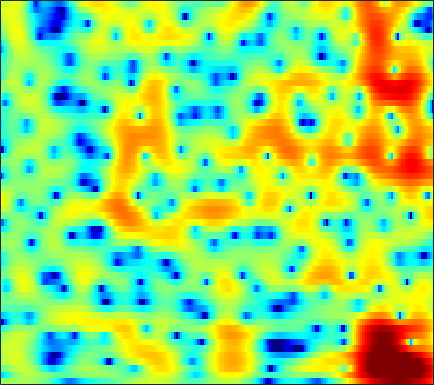

The table this chart was drawn from, first rows:
0.97801, 1.0229, 1.0923, 1.1796, 1.2555, 1.3592, 1.4619, 1.5305, 1.607, 1.6587, 1.6764, 1.6655, 1.6131, 1.512, 1.4022, 1.2052, 0.94563, 0.70765, 0.32795, -0.12812, -0.67311, -1.1442, -1.8616, -2.6972
-7.919, -7.294, -5.741, -4.043, -2.885, -1.561, -0.4821, 0.1826, 0.8965, 1.434, 1.815, 2.008, 2.155, 2.187, 2.142, 2.001, 1.78, 1.569, 1.241, 0.8726, 0.4785, 0.1765, -0.2189, -0.5907
-1.467, -1.226, -0.5974, 0.2094, 0.8354, 1.611, 2.263, 2.651, 3.027, 3.232, 3.262, 3.174, 2.911, 2.48, 2.047, 1.313, 0.4086, -0.3812, -1.577, -2.929, -4.399, -5.516, -6.863, -7.741
1.882, 2.22, 2.648, 3.03, 3.273, 3.526, 3.675, 3.707, 3.628, 3.4, 3.006, 2.595, 1.89, 0.9879, 0.1636, -1.149, -2.725, -4.094, -6.209, -8.694, -11.58, -14.01, -17.35, -19.57
1.651, 2.283, 2.949, 3.435, 3.695, 3.908, 3.973, 3.924, 3.723, 3.367, 2.848, 2.346, 1.527, 0.523, -0.3642, -1.725, -3.29, -4.6, -6.541, -8.701, -11.09, -13.05, -15.97, -19.42
2.181, 2.574, 3.014, 3.347, 3.521, 3.65, 3.657, 3.578, 3.355, 2.994, 2.485, 2.002, 1.24, 0.3406, -0.4215, -1.536, -2.759, -3.735, -5.087, -6.432, -7.728, -8.627, -9.665, -10.46
2.1, 2.394, 2.77, 3.097, 3.293, 3.48, 3.557, 3.535, 3.398, 3.13, 2.72, 2.313, 1.643, 0.8157, 0.08722, -1.037, -2.352, -3.466, -5.112, -6.916, -8.815, -10.16, -11.57, -12.2
-0.2072, 0.4551, 1.262, 1.956, 2.394, 2.867, 3.2, 3.358, 3.443, 3.392, 3.205, 2.97, 2.522, 1.916, 1.359, 0.4474, -0.6738, -1.683, -3.337, -5.446, -8.155, -10.62, -13.88, -13.98
-5.437, -4.381, -3.079, -1.895, -1.105, -0.2176, 0.4437, 0.7934, 1.064, 1.126, 1.054, 0.946, 0.7634, 0.5947, 0.4888, 0.3741, 0.2699, 0.17, -0.01878, -0.244, -0.4612, -0.5807, -0.6212, -0.508
-19.5, -17.61, -12.14, -8.409, -6.488, -4.747, -3.727, -3.355, -3.344, -3.91, -5.005, -6.107, -7.611, -8.132, -7.355, -5.456, -3.499, -2.242, -0.8725, 0.2192, 1.086, 1.621, 2.233, 2.749
-8.001, -7.912, -7.164, -6.133, -5.38, -4.568, -4.112, -4.037, -4.312, -5.079, -6.415, -7.775, -9.8, -10.72, -9.676, -7.113, -4.652, -3.123, -1.449, -0.1114, 0.9408, 1.579, 2.287, 2.867
-2.379, -2.468, -2.47, -2.371, -2.26, -2.119, -2.015, -2.005, -2.057, -2.165, -2.337, -2.463, -2.551, -2.459, -2.25, -1.822, -1.264, -0.8134, -0.2061, 0.3499, 0.8315, 1.144, 1.495, 1.782
-0.6413, -0.7226, -0.7536, -0.6806, -0.5813, -0.4218, -0.2399, -0.09512, 0.07219, 0.2061, 0.3149, 0.3781, 0.4366, 0.4777, 0.503, 0.5261, 0.542, 0.5515, 0.5457, 0.4869, 0.3945, 0.3141, 0.1775, 0.01093
-0.9629, -1.136, -1.177, -0.957, -0.6305, -0.04519, 0.6134, 1.099, 1.667, 2.088, 2.379, 2.506, 2.548, 2.45, 2.286, 1.979, 1.57, 1.21, 0.6616, 0.07431, -0.5341, -1.01, -1.675, -2.386
-4.03, -5.705, -7.591, -6.756, -4.634, -1.766, 0.491, 1.783, 3.084, 3.951, 4.444, 4.586, 4.513, 4.142, 3.678, 2.844, 1.756, 0.8122, -0.5488, -1.862, -3.075, -3.892, -4.804, -5.616
-3.241, -4.479, -5.706, -4.928, -3.12, -0.4978, 1.673, 2.932, 4.137, 4.922, 5.286, 5.291, 4.94, 4.182, 3.325, 1.724, -0.437, -2.516, -6.041, -10.49, -14.24, -14.55, -13.44, -12.79
-0.9442, -0.6939, -0.1998, 0.4432, 1.038, 1.947, 2.801, 3.385, 3.998, 4.345, 4.411, 4.265, 3.772, 2.917, 2.011, 0.4139, -1.687, -3.651, -6.852, -10.23, -12.99, -13.93, -14.6, -16.43
-2.67, -1.884, -0.846, 0.1489, 0.8416, 1.649, 2.313, 2.709, 3.111, 3.31, 3.305, 3.176, 2.823, 2.255, 1.698, 0.7907, -0.2896, -1.163, -2.372, -3.576, -4.607, -5.23, -5.931, -6.375
-6.79, -4.915, -2.962, -1.454, -0.5451, 0.3892, 1.094, 1.462, 1.768, 1.909, 1.901, 1.8, 1.572, 1.263, 0.9925, 0.5921, 0.181, -0.1229, -0.5116, -0.8754, -1.139, -1.309, -1.446, -1.461
-5.784, -4.314, -2.676, -1.409, -0.6886, 0.01677, 0.4782, 0.6796, 0.7314, 0.6052, 0.3385, 0.06052, -0.3288, -0.6614, -0.8367, -0.9231, -0.8413, -0.7149, -0.4657, -0.1713, 0.08518, 0.2574, 0.4859, 0.6797
-1.445, -0.9141, -0.2532, 0.3106, 0.6146, 0.8715, 0.8896, 0.75, 0.3452, -0.3683, -1.408, -2.371, -3.847, -5.229, -5.791, -5.444, -4.171, -3.04, -1.633, -0.4474, 0.4554, 1.001, 1.54, 1.881
0.695, 0.9015, 1.16, 1.368, 1.485, 1.536, 1.369, 1.069, 0.4465, -0.5765, -2.101, -3.688, -6.801, -11.99, -17.75, -13.19, -7.454, -4.728, -2.201, -0.4743, 0.7715, 1.474, 2.094, 2.431
-0.5382, -0.4582, -0.1924, 0.1561, 0.4458, 0.7152, 0.8675, 0.8426, 0.582, 0.1094, -0.5965, -1.258, -2.165, -2.914, -3.196, -3.028, -2.363, -1.665, -0.6647, 0.2519, 1.062, 1.533, 1.982, 2.224
-6.367, -6.281, -4.883, -3.079, -1.951, -0.7821, 0.01598, 0.4154, 0.6618, 0.6761, 0.5033, 0.2936, -0.03228, -0.3541, -0.548, -0.7305, -0.7497, -0.6479, -0.4008, 0.04262, 0.5708, 0.9595, 1.487, 1.887
-12.47, -11.77, -7.268, -4.027, -2.399, -0.8888, 0.003146, 0.3972, 0.7156, 0.7664, 0.6547, 0.4811, 0.09392, -0.4449, -0.9463, -1.754, -2.614, -3.182, -3.604, -3.256, -2.273, -1.295, 0.03967, 1.152
-0.2193, -0.4339, -0.3622, -0.1502, -0.01868, 0.05112, -0.03373, -0.2189, -0.493, -0.7541, -0.9438, -1.095, -1.407, -1.981, -2.698, -4.186, -6.799, -10.01, -19.29, -16.84, -8.505, -5.113, -2.152, -0.1503
3.524, 3.192, 2.627, 1.904, 1.204, -0.0582, -1.663, -3.095, -5.201, -6.396, -5.953, -5.006, -3.766, -3.031, -2.876, -3.142, -3.83, -4.474, -5.027, -4.817, -3.87, -2.838, -1.627, -0.5428
5.148, 4.801, 4.102, 3.147, 2.192, 0.5361, -1.821, -4.166, -8.638, -12.73, -9.444, -6.355, -3.633, -1.97, -1.185, -0.6128, -0.345, -0.357, -0.4516, -0.6511, -0.8895, -1.166, -1.685, -2.293
4.445, 4.167, 3.681, 3.042, 2.469, 1.634, 0.5884, -0.1162, -0.9526, -1.375, -1.362, -1.051, -0.4914, 0.05861, 0.4005, 0.71, 0.8167, 0.7542, 0.4753, -0.04727, -0.8524, -1.823, -3.574, -6.447
2.06, 1.869, 1.698, 1.522, 1.397, 1.198, 0.9947, 0.831, 0.6661, 0.549, 0.5203, 0.5566, 0.6564, 0.7873, 0.8681, 0.9446, 0.91, 0.85, 0.6037, 0.1992, -0.4647, -1.077, -2.128, -3.339
-2.091, -2.022, -1.583, -0.9428, -0.4948, -0.05086, 0.3222, 0.4448, 0.5291, 0.5147, 0.4956, 0.458, 0.4456, 0.4919, 0.568, 0.6958, 0.8519, 0.9331, 0.9978, 0.9486, 0.7938, 0.6341, 0.3024, -0.03057
-15.41, -10.77, -6.191, -3.465, -2.116, -0.8956, -0.2678, -0.01161, -0.00762, -0.251, -0.7047, -1.074, -1.468, -1.562, -1.355, -0.7937, -0.05548, 0.4597, 1.074, 1.522, 1.845, 1.939, 2.008, 1.951
-5.243, -4.743, -3.323, -1.886, -1.048, -0.1671, 0.1622, 0.2055, -0.2169, -1.189, -2.941, -4.79, -8.178, -10.46, -8.626, -4.952, -2.193, -0.7101, 0.6825, 1.6, 2.153, 2.353, 2.517, 2.509
-0.6268, -0.6577, -0.455, 0.02956, 0.4229, 0.8513, 1.122, 1.083, 0.7066, -0.165, -1.573, -3.05, -5.257, -6.418, -5.493, -3.198, -1.154, -0.02284, 1.003, 1.519, 1.575, 1.467, 1.074, 0.6798
-3.27, -3.216, -2.402, -1.26, -0.3571, 0.603, 1.377, 1.714, 1.96, 1.955, 1.785, 1.574, 1.353, 1.278, 1.362, 1.617, 1.883, 2.012, 1.915, 1.428, 0.4707, -0.6322, -2.753, -5.53
-24.09, -16.3, -8.65, -4.753, -2.798, -0.884, 0.3996, 1.152, 1.852, 2.327, 2.608, 2.769, 2.89, 2.994, 3.033, 3.042, 2.945, 2.766, 2.294, 1.494, 0.2783, -1.077, -3.432, -6.652
-7.745, -7.365, -5.904, -4.17, -2.969, -1.644, -0.5893, 0.01447, 0.6142, 1.031, 1.33, 1.525, 1.759, 1.988, 2.155, 2.334, 2.429, 2.399, 2.234, 1.885, 1.289, 0.7685, -0.09461, -0.9009
-4.617, -4.197, -3.477, -2.725, -2.197, -1.573, -1.153, -0.9996, -0.9628, -1.083, -1.205, -1.259, -1.074, -0.6234, -0.1276, 0.6029, 1.283, 1.706, 2.111, 2.308, 2.32, 2.228, 1.991, 1.655
-4.961, -4.008, -3, -2.195, -1.778, -1.459, -1.521, -1.81, -2.621, -3.994, -6.01, -7.696, -8.618, -6.555, -4.403, -1.917, -0.05944, 1.014, 2.019, 2.665, 3.056, 3.156, 3.172, 3.013
-6.028, -4.431, -2.999, -2, -1.498, -1.201, -1.265, -1.586, -2.485, -4.052, -6.483, -8.861, -10.42, -7.536, -4.813, -1.971, 0.01587, 1.134, 2.146, 2.795, 3.139, 3.215, 3.168, 2.962
-3.988, -3.385, -2.561, -1.86, -1.382, -0.941, -0.6245, -0.5213, -0.5917, -0.7948, -1.04, -1.166, -1.035, -0.5292, 0.01998, 0.8166, 1.57, 1.968, 2.342, 2.474, 2.356, 2.172, 1.724, 1.186
-3.199, -3.562, -3.534, -2.998, -2.37, -1.311, -0.3818, 0.2162, 0.8694, 1.351, 1.703, 1.945, 2.199, 2.453, 2.609, 2.757, 2.791, 2.696, 2.425, 1.903, 1.149, 0.4208, -0.7263, -2.045
-6.399, -9.79, -12.43, -8.324, -5.321, -2.409, -0.391, 0.7326, 1.862, 2.648, 3.191, 3.484, 3.737, 3.85, 3.864, 3.763, 3.459, 3.137, 2.43, 1.408, 0.02447, -1.365, -3.638, -6.517
-3.328, -5.125, -6.06, -4.627, -2.949, -0.9328, 0.6871, 1.555, 2.408, 2.959, 3.285, 3.396, 3.482, 3.479, 3.442, 3.314, 3.062, 2.734, 2.038, 1.006, -0.5332, -2.008, -4.688, -8.345
0.7195, 0.437, 0.3703, 0.7028, 1.094, 1.693, 2.163, 2.401, 2.467, 2.26, 1.821, 1.414, 0.9208, 0.7305, 0.8103, 1.131, 1.512, 1.628, 1.568, 1.11, 0.23, -0.7403, -2.361, -4.414
-0.354, 0.3202, 1.249, 2.048, 2.53, 2.931, 3.025, 2.893, 2.312, 1.168, -0.7315, -2.77, -6.53, -8.861, -6.72, -3.093, -0.6556, 0.5588, 1.508, 1.843, 1.74, 1.382, 0.6277, -0.3532
-5.37, -2.83, -0.577, 0.8837, 1.633, 2.252, 2.486, 2.365, 1.837, 0.8007, -0.8056, -2.442, -4.878, -5.993, -5.009, -2.725, -0.7414, 0.3811, 1.339, 1.858, 1.986, 1.901, 1.532, 0.9731
-3.725, -2.703, -1.37, -0.238, 0.4312, 1.122, 1.532, 1.652, 1.589, 1.311, 0.8661, 0.4948, 0.07183, -0.1182, -0.05852, 0.2332, 0.637, 0.9066, 1.186, 1.312, 1.243, 1.076, 0.7179, 0.192
-3.093, -2.558, -1.669, -0.742, -0.09507, 0.6534, 1.23, 1.555, 1.818, 1.93, 1.906, 1.841, 1.716, 1.578, 1.486, 1.391, 1.293, 1.189, 1.056, 0.8335, 0.5347, 0.2361, -0.2369, -0.8544
-5.281, -4.301, -2.847, -1.436, -0.4618, 0.6134, 1.46, 1.954, 2.414, 2.655, 2.722, 2.682, 2.513, 2.252, 2.013, 1.65, 1.254, 0.9564, 0.5548, 0.1397, -0.2813, -0.639, -1.151, -1.726
-11.06, -7.599, -4.245, -1.756, -0.3208, 1.192, 2.292, 2.866, 3.37, 3.584, 3.548, 3.358, 2.934, 2.348, 1.823, 1.049, 0.2682, -0.2632, -0.9493, -1.485, -1.933, -2.193, -2.556, -2.904
-7.503, -5.177, -2.357, -0.08274, 1.283, 2.704, 3.69, 4.174, 4.505, 4.505, 4.168, 3.698, 2.803, 1.598, 0.5081, -1.121, -2.794, -3.966, -5.079, -5.612, -5.736, -5.691, -5.609, -5.596
-2.634, -1.194, 0.5811, 2.127, 3.11, 4.115, 4.783, 5.064, 5.112, 4.796, 4.1, 3.332, 1.923, -0.003461, -1.843, -5.007, -9.406, -14.03, -18.78, -15.25, -12.36, -11.41, -10.92, -11.06
-0.875, 0.5277, 2.083, 3.306, 4.002, 4.672, 5.038, 5.1, 4.899, 4.347, 3.456, 2.544, 0.985, -0.992, -2.778, -5.594, -8.898, -11.5, -13.74, -14.02, -13.72, -13.91, -15.06, -17.57
1.016, 2.012, 3.11, 3.942, 4.393, 4.755, 4.835, 4.704, 4.29, 3.596, 2.608, 1.678, 0.2057, -1.469, -2.841, -4.724, -6.596, -7.933, -9.432, -10.69, -11.91, -12.75, -14.19, -15.88
2.93, 3.44, 4.005, 4.429, 4.646, 4.752, 4.626, 4.373, 3.788, 2.93, 1.773, 0.7262, -0.8887, -2.676, -4.046, -5.799, -7.301, -8.141, -9.132, -10.02, -10.89, -11.67, -12.75, -14.04
3.959, 4.148, 4.396, 4.608, 4.712, 4.753, 4.623, 4.372, 3.77, 2.803, 1.45, 0.1254, -2.071, -4.844, -7.278, -10.54, -12.2, -11.98, -11.06, -10.46, -10.32, -10.6, -11.31, -12.43
3.403, 3.28, 3.345, 3.662, 3.991, 4.423, 4.695, 4.709, 4.431, 3.728, 2.534, 1.277, -0.9833, -4.152, -7.357, -13.19, -16.15, -13.41, -10.3, -8.796, -8.324, -8.339, -8.908, -9.844
